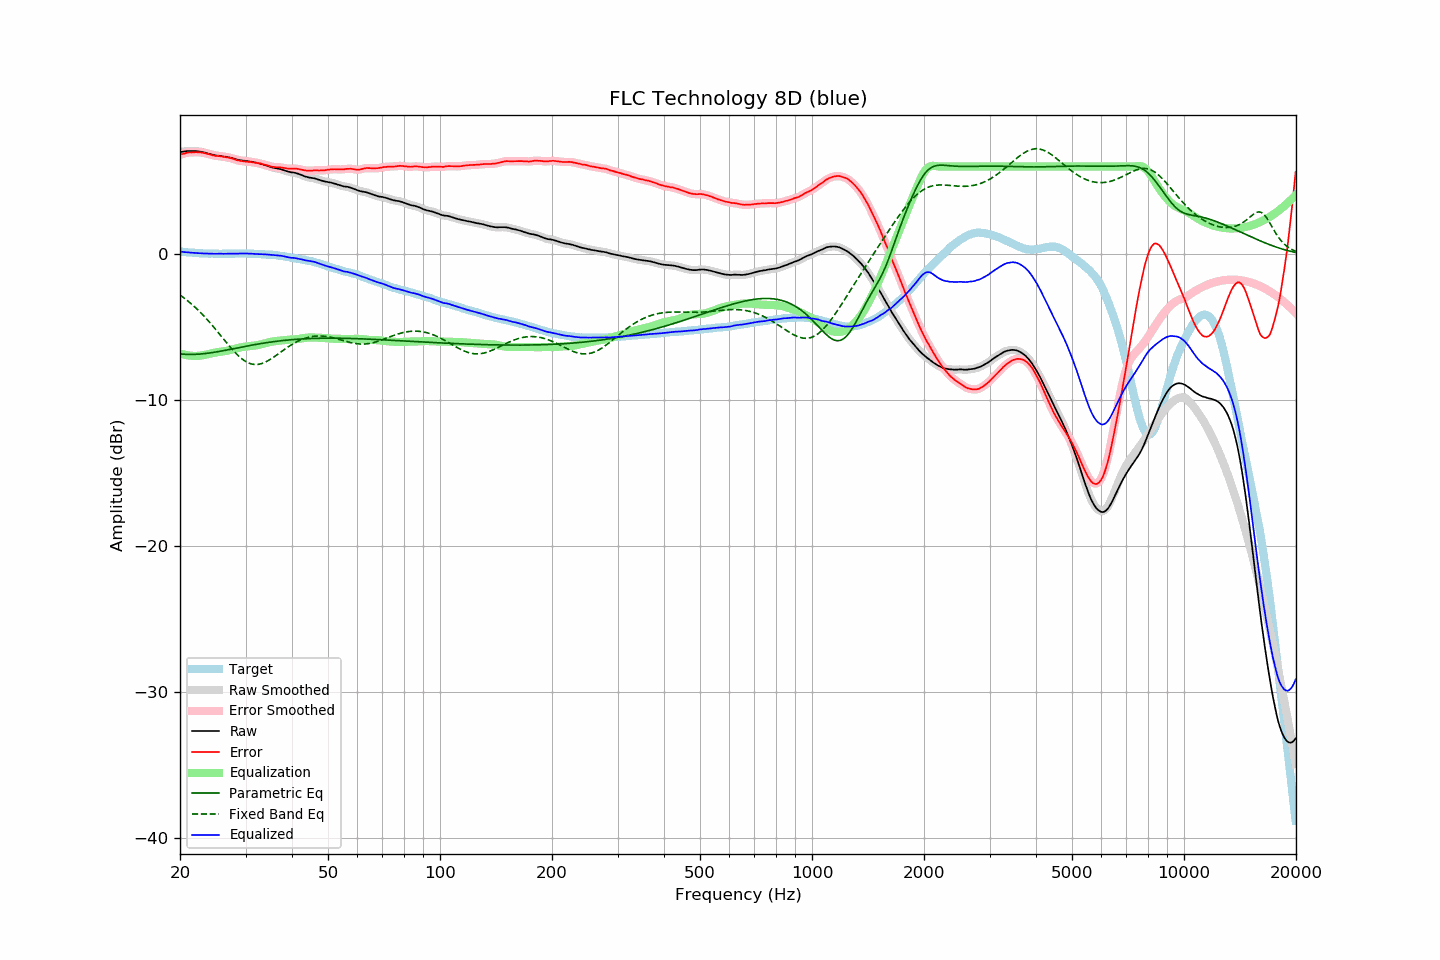

The file beside this chart, header and first rows:
frequency, raw, error, smoothed, error_smoothed, equalization, parametric_eq, fixed_band_eq, equalized_raw, equalized_smoothed, target
20.00, 6.98, 6.81, 6.98, 6.81, -6.81, -6.84, -2.80, 0.17, 0.17, 0.17
20.20, 7.00, 6.84, 7.00, 6.84, -6.84, -6.85, -2.88, 0.16, 0.16, 0.16
20.40, 7.02, 6.87, 7.02, 6.87, -6.87, -6.86, -2.96, 0.15, 0.15, 0.15
20.61, 7.03, 6.89, 7.04, 6.90, -6.90, -6.86, -3.05, 0.13, 0.14, 0.14
20.81, 7.05, 6.93, 7.05, 6.93, -6.92, -6.87, -3.13, 0.13, 0.13, 0.12
21.02, 7.06, 6.95, 7.06, 6.94, -6.94, -6.87, -3.22, 0.12, 0.12, 0.11
21.23, 7.06, 6.96, 7.06, 6.96, -6.96, -6.87, -3.31, 0.11, 0.11, 0.10
21.44, 7.06, 6.95, 7.06, 6.96, -6.97, -6.87, -3.41, 0.09, 0.10, 0.11
21.66, 7.06, 6.97, 7.06, 6.97, -6.97, -6.87, -3.51, 0.09, 0.09, 0.09
21.87, 7.06, 6.97, 7.06, 6.97, -6.98, -6.87, -3.61, 0.08, 0.08, 0.09
22.09, 7.05, 6.98, 7.05, 6.98, -6.98, -6.86, -3.71, 0.07, 0.07, 0.07
22.31, 7.04, 6.97, 7.04, 6.97, -6.97, -6.86, -3.81, 0.07, 0.07, 0.07
22.54, 7.02, 6.96, 7.02, 6.97, -6.96, -6.85, -3.92, 0.06, 0.06, 0.06
22.76, 7.01, 6.95, 7.01, 6.95, -6.95, -6.84, -4.03, 0.06, 0.05, 0.06
22.99, 6.98, 6.93, 6.98, 6.94, -6.94, -6.83, -4.14, 0.04, 0.05, 0.05
23.22, 6.96, 6.93, 6.96, 6.92, -6.92, -6.82, -4.26, 0.05, 0.04, 0.04
23.45, 6.93, 6.89, 6.93, 6.89, -6.89, -6.81, -4.38, 0.04, 0.04, 0.04
23.69, 6.90, 6.87, 6.90, 6.87, -6.86, -6.79, -4.50, 0.04, 0.04, 0.03
23.92, 6.87, 6.85, 6.87, 6.84, -6.84, -6.78, -4.62, 0.03, 0.03, 0.02
24.16, 6.84, 6.81, 6.84, 6.81, -6.81, -6.76, -4.75, 0.03, 0.03, 0.03
24.40, 6.81, 6.78, 6.81, 6.78, -6.79, -6.75, -4.87, 0.02, 0.02, 0.03
24.65, 6.78, 6.75, 6.78, 6.75, -6.76, -6.73, -5.00, 0.02, 0.02, 0.03
24.89, 6.76, 6.73, 6.76, 6.73, -6.74, -6.71, -5.13, 0.02, 0.02, 0.03
25.14, 6.74, 6.72, 6.74, 6.72, -6.72, -6.70, -5.27, 0.02, 0.02, 0.02
25.39, 6.73, 6.71, 6.73, 6.71, -6.71, -6.68, -5.40, 0.02, 0.02, 0.02
25.65, 6.72, 6.70, 6.72, 6.70, -6.69, -6.66, -5.54, 0.03, 0.02, 0.02
25.91, 6.70, 6.68, 6.70, 6.68, -6.68, -6.64, -5.67, 0.02, 0.02, 0.02
26.16, 6.68, 6.65, 6.69, 6.66, -6.66, -6.62, -5.81, 0.02, 0.02, 0.03
26.43, 6.67, 6.65, 6.67, 6.64, -6.65, -6.60, -5.94, 0.02, 0.02, 0.03
26.69, 6.65, 6.63, 6.65, 6.63, -6.63, -6.58, -6.08, 0.02, 0.02, 0.02
26.96, 6.63, 6.61, 6.63, 6.61, -6.60, -6.55, -6.21, 0.03, 0.03, 0.02
27.23, 6.61, 6.59, 6.61, 6.58, -6.58, -6.53, -6.34, 0.03, 0.03, 0.02
27.50, 6.58, 6.56, 6.58, 6.56, -6.55, -6.51, -6.47, 0.03, 0.03, 0.02
27.77, 6.55, 6.52, 6.55, 6.52, -6.52, -6.49, -6.59, 0.03, 0.03, 0.03
28.05, 6.52, 6.49, 6.52, 6.49, -6.49, -6.47, -6.71, 0.03, 0.03, 0.03
28.33, 6.48, 6.44, 6.49, 6.45, -6.46, -6.44, -6.82, 0.02, 0.03, 0.04
28.62, 6.46, 6.42, 6.46, 6.42, -6.43, -6.42, -6.93, 0.03, 0.03, 0.04
28.90, 6.44, 6.40, 6.44, 6.40, -6.40, -6.40, -7.03, 0.04, 0.04, 0.05
29.19, 6.42, 6.38, 6.42, 6.38, -6.38, -6.38, -7.13, 0.04, 0.04, 0.04
29.48, 6.40, 6.36, 6.40, 6.36, -6.36, -6.36, -7.22, 0.04, 0.04, 0.04
29.78, 6.39, 6.35, 6.39, 6.35, -6.35, -6.34, -7.30, 0.04, 0.04, 0.04
30.08, 6.37, 6.33, 6.37, 6.34, -6.34, -6.31, -7.36, 0.03, 0.04, 0.04
30.38, 6.36, 6.33, 6.36, 6.33, -6.32, -6.29, -7.42, 0.04, 0.03, 0.03
30.68, 6.34, 6.31, 6.34, 6.32, -6.31, -6.27, -7.47, 0.03, 0.03, 0.03
30.99, 6.33, 6.31, 6.33, 6.30, -6.30, -6.25, -7.51, 0.03, 0.03, 0.02
31.30, 6.31, 6.29, 6.31, 6.29, -6.29, -6.23, -7.54, 0.02, 0.02, 0.02
31.61, 6.29, 6.27, 6.29, 6.27, -6.27, -6.21, -7.56, 0.02, 0.02, 0.02
31.93, 6.26, 6.26, 6.26, 6.26, -6.26, -6.19, -7.56, 0.00, 0.01, -0.00
32.24, 6.24, 6.23, 6.24, 6.24, -6.24, -6.17, -7.56, 0.00, 0.00, 0.01
32.57, 6.21, 6.22, 6.21, 6.22, -6.22, -6.15, -7.55, -0.01, -0.00, -0.01
32.89, 6.19, 6.20, 6.19, 6.19, -6.19, -6.14, -7.52, -0.00, -0.01, -0.01
33.22, 6.16, 6.17, 6.16, 6.17, -6.17, -6.12, -7.49, -0.01, -0.01, -0.01
33.55, 6.12, 6.13, 6.13, 6.14, -6.14, -6.10, -7.45, -0.02, -0.01, -0.01
33.89, 6.09, 6.12, 6.09, 6.11, -6.11, -6.08, -7.40, -0.02, -0.02, -0.03
34.23, 6.05, 6.09, 6.05, 6.09, -6.08, -6.06, -7.35, -0.03, -0.03, -0.04
34.57, 6.01, 6.05, 6.01, 6.05, -6.05, -6.05, -7.29, -0.04, -0.04, -0.04
34.92, 5.97, 6.03, 5.97, 6.02, -6.02, -6.03, -7.22, -0.05, -0.05, -0.05
35.27, 5.94, 5.98, 5.94, 5.99, -6.00, -6.02, -7.15, -0.06, -0.06, -0.04
35.62, 5.91, 5.97, 5.91, 5.97, -5.98, -6.00, -7.08, -0.07, -0.07, -0.06
35.97, 5.89, 5.95, 5.89, 5.95, -5.97, -5.99, -7.00, -0.08, -0.08, -0.06
... 635 more rows
